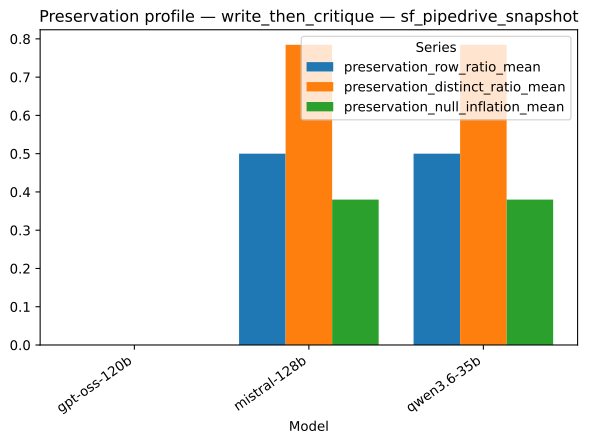

The file beside this chart, header and first rows:
strategy, model, series, value
write_then_critique, gpt-oss-120b, preservation_row_ratio_mean, 0.0
write_then_critique, mistral-128b, preservation_row_ratio_mean, 0.5
write_then_critique, qwen3.6-35b, preservation_row_ratio_mean, 0.5
write_then_critique, gpt-oss-120b, preservation_distinct_ratio_mean, 0.0
write_then_critique, mistral-128b, preservation_distinct_ratio_mean, 0.7846
write_then_critique, qwen3.6-35b, preservation_distinct_ratio_mean, 0.7846
write_then_critique, gpt-oss-120b, preservation_null_inflation_mean, 0.0
write_then_critique, mistral-128b, preservation_null_inflation_mean, 0.38
write_then_critique, qwen3.6-35b, preservation_null_inflation_mean, 0.38
